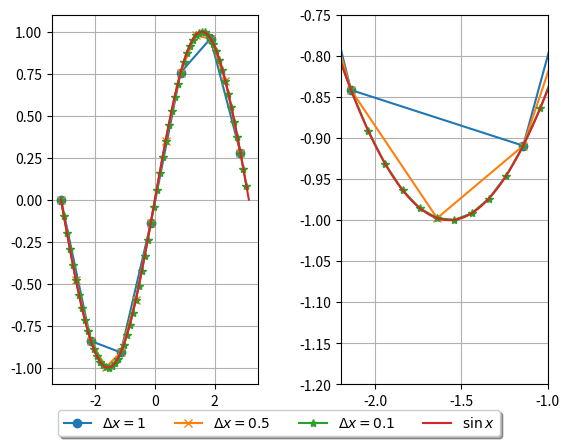

Generate this figure with matplotlib:
#%%
import matplotlib.pyplot as plt
import numpy as np

x = []
x.append(np.arange(-np.pi,np.pi,1))
x.append(np.arange(-np.pi,np.pi,0.5))
x.append(np.arange(-np.pi,np.pi,0.1))
#Small spacing to evaluate the "true" function
x.append(np.arange(-np.pi,np.pi,0.001))

f = []
for i in range(0,4):
    f.append(np.sin(x[i]))


fig = plt.figure(dpi=150)
fig.subplots_adjust(hspace=0.4, wspace=0.4)
plt.subplot(1,2,1)
st = ['-o','-x','-*','-']
ll = ['$\Delta x=1$','$\Delta x=0.5$','$\Delta x=0.1$','$\sin x$']

for i in range(0,4):
    plt.plot(x[i], f[i], st[i])

plt.grid()

# Next plot side by side
plt.subplot(1,2,2)
plt.xlim(-2.2,-1)
plt.ylim(-1.2,-0.75)

for i in range(0,4):
    plt.plot(x[i], f[i], st[i], label = ll[i])
    
plt.grid()
plt.legend(loc='upper center', bbox_to_anchor=(-0.3, -0.05),
          ncol=4, fancybox=True, shadow=True)
# Save the plot in a file
plt.savefig('func_plot.png', bbox_inches='tight',transparent=True)
plt.show()



# %%
